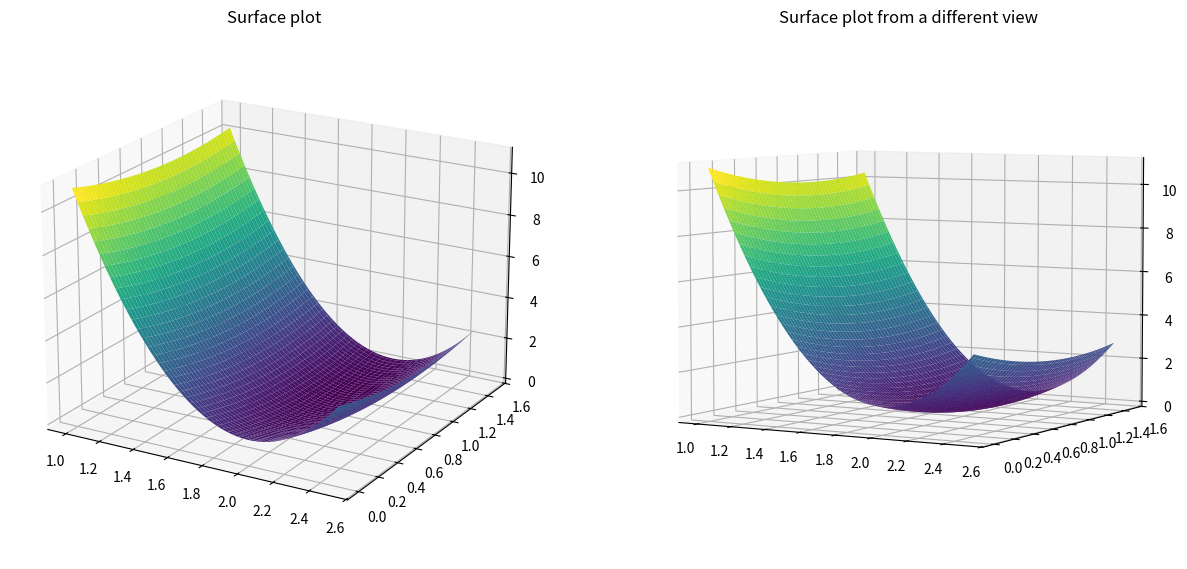
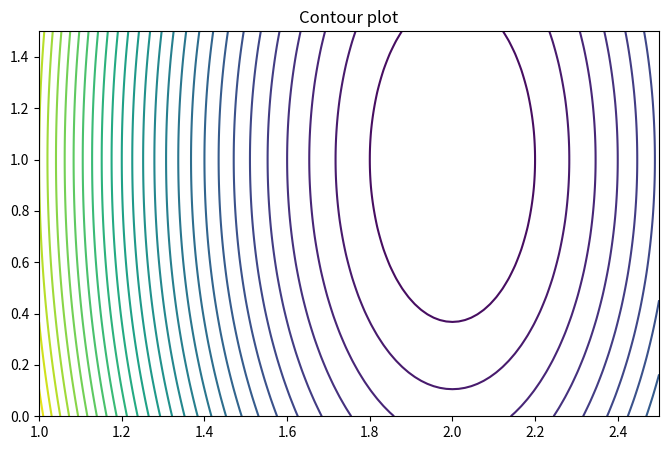

Write the Python code that produced these figures, in order.
#!/usr/bin/env python3
# -*- coding: utf-8 -*-
"""
Created on Thu Nov 17 12:51:39 2022

@author: valeriopiodenicola
"""

import numpy as np
import matplotlib.pyplot as plt


def f(x,y):
    return 10*(x-2)**2 + 1*(y-1)**2

#f= lambda x,y: 10*(x-1)**2 + 10*(y-1)**2

x = np.linspace(1,2.5,100)
y = np.linspace(0,1.5, 100)
X, Y = np.meshgrid(x, y)
Z=f(X,Y)

plt.figure(figsize=(15, 8))

ax1 = plt.subplot(1, 2, 1, projection='3d')
ax1.plot_surface(X, Y, Z, cmap='viridis')
ax1.set_title('Surface plot')
ax1.view_init(elev=20)

ax2 = plt.subplot(1, 2, 2, projection='3d')
ax2.plot_surface(X, Y, Z, cmap='viridis')
ax2.set_title('Surface plot from a different view')
ax2.view_init(elev=5)
plt.show()

plt.figure(figsize=(8, 5))

contours = plt.contour(X, Y, Z, levels=30)
plt.title('Contour plot')
plt.show()